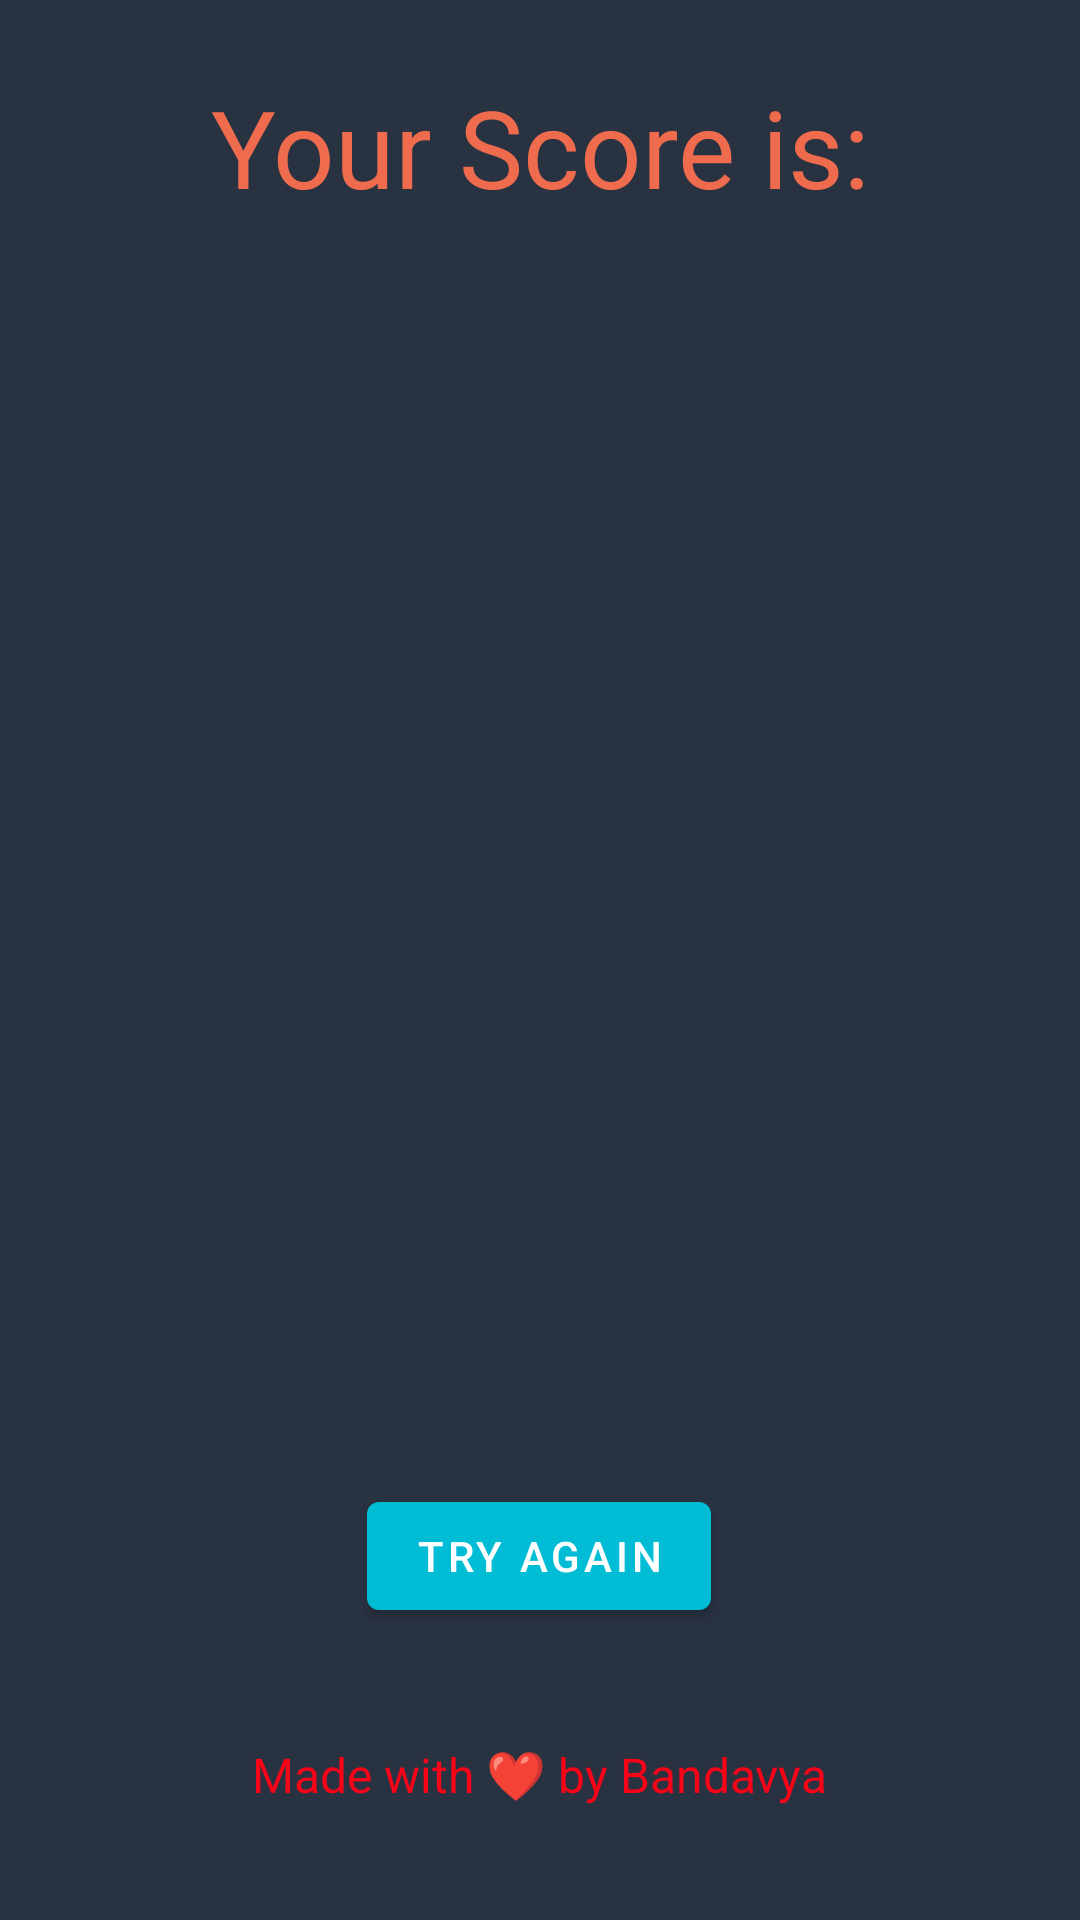

Reconstruct the res/layout file that produces this screen, plus the resources it refers to.
<!-- AndroidManifest.xml: application theme Theme.GuessTheDay -->
<!-- res/layout/fragment_second.xml -->
<?xml version="1.0" encoding="utf-8"?>
<androidx.constraintlayout.widget.ConstraintLayout xmlns:android="http://schemas.android.com/apk/res/android"
    xmlns:app="http://schemas.android.com/apk/res-auto"
    xmlns:tools="http://schemas.android.com/tools"
    android:layout_width="match_parent"
    android:layout_height="match_parent"
    android:background="#293241"
    tools:context=".SecondFragment">

    <TextView
        android:id="@+id/scoreboard"
        android:layout_width="250dp"
        android:layout_height="300dp"
        android:gravity="center"
        android:textColor="@color/white"
        android:textSize="150sp"
        app:layout_constraintBottom_toTopOf="@id/button_second"
        app:layout_constraintEnd_toEndOf="parent"
        app:layout_constraintHorizontal_bias="0.496"
        app:layout_constraintStart_toStartOf="parent"
        app:layout_constraintTop_toTopOf="parent" />

    <Button
        android:id="@+id/button_second"
        android:layout_width="wrap_content"
        android:layout_height="wrap_content"
        android:text="@string/try_again"
        app:backgroundTint="#00BCD4"
        app:layout_constraintBottom_toBottomOf="parent"
        app:layout_constraintEnd_toEndOf="parent"
        app:layout_constraintHorizontal_bias="0.498"
        app:layout_constraintStart_toStartOf="parent"
        app:layout_constraintTop_toBottomOf="@id/scoreboard" />

    <TextView
        android:id="@+id/score_text"
        android:layout_width="wrap_content"
        android:layout_height="wrap_content"
        android:text="@string/your_score_is"
        android:textColor="#EE6C4D"
        android:textSize="36sp"
        app:layout_constraintBottom_toTopOf="@+id/scoreboard"
        app:layout_constraintEnd_toEndOf="parent"
        app:layout_constraintStart_toStartOf="parent"
        app:layout_constraintTop_toTopOf="parent" />

    <TextView
        android:id="@+id/bandavya"
        android:layout_width="wrap_content"
        android:layout_height="wrap_content"
        android:text="@string/bandavya"
        android:textColor="#F80418"
        android:textSize="16sp"
        app:layout_constraintBottom_toBottomOf="parent"
        app:layout_constraintEnd_toEndOf="parent"
        app:layout_constraintStart_toStartOf="parent"
        app:layout_constraintTop_toBottomOf="@+id/button_second" />
</androidx.constraintlayout.widget.ConstraintLayout>
<!-- resources referenced by this layout -->
<resources>
  <color name="white">#FFFFFFFF</color>
  <string name="bandavya">Made with ❤ by Bandavya</string>
  <string name="try_again">Try Again</string>
  <string name="your_score_is">Your Score is:</string>
  <style name="Theme.GuessTheDay" parent="Theme.MaterialComponents.DayNight.DarkActionBar">
          
          <item name="colorPrimary">@color/purple_500</item>
          <item name="colorPrimaryVariant">@color/purple_700</item>
          <item name="colorOnPrimary">@color/white</item>
          
          <item name="colorSecondary">@color/teal_200</item>
          <item name="colorSecondaryVariant">@color/teal_700</item>
          <item name="colorOnSecondary">@color/black</item>
          
          <item name="android:statusBarColor" tools:targetApi="l">?attr/colorPrimaryVariant</item>
          
      </style>
  <color name="purple_500">#FF6200EE</color>
  <color name="purple_700">#FF3700B3</color>
  <color name="teal_200">#FF03DAC5</color>
  <color name="teal_700">#FF018786</color>
  <color name="black">#FF000000</color>
</resources>
